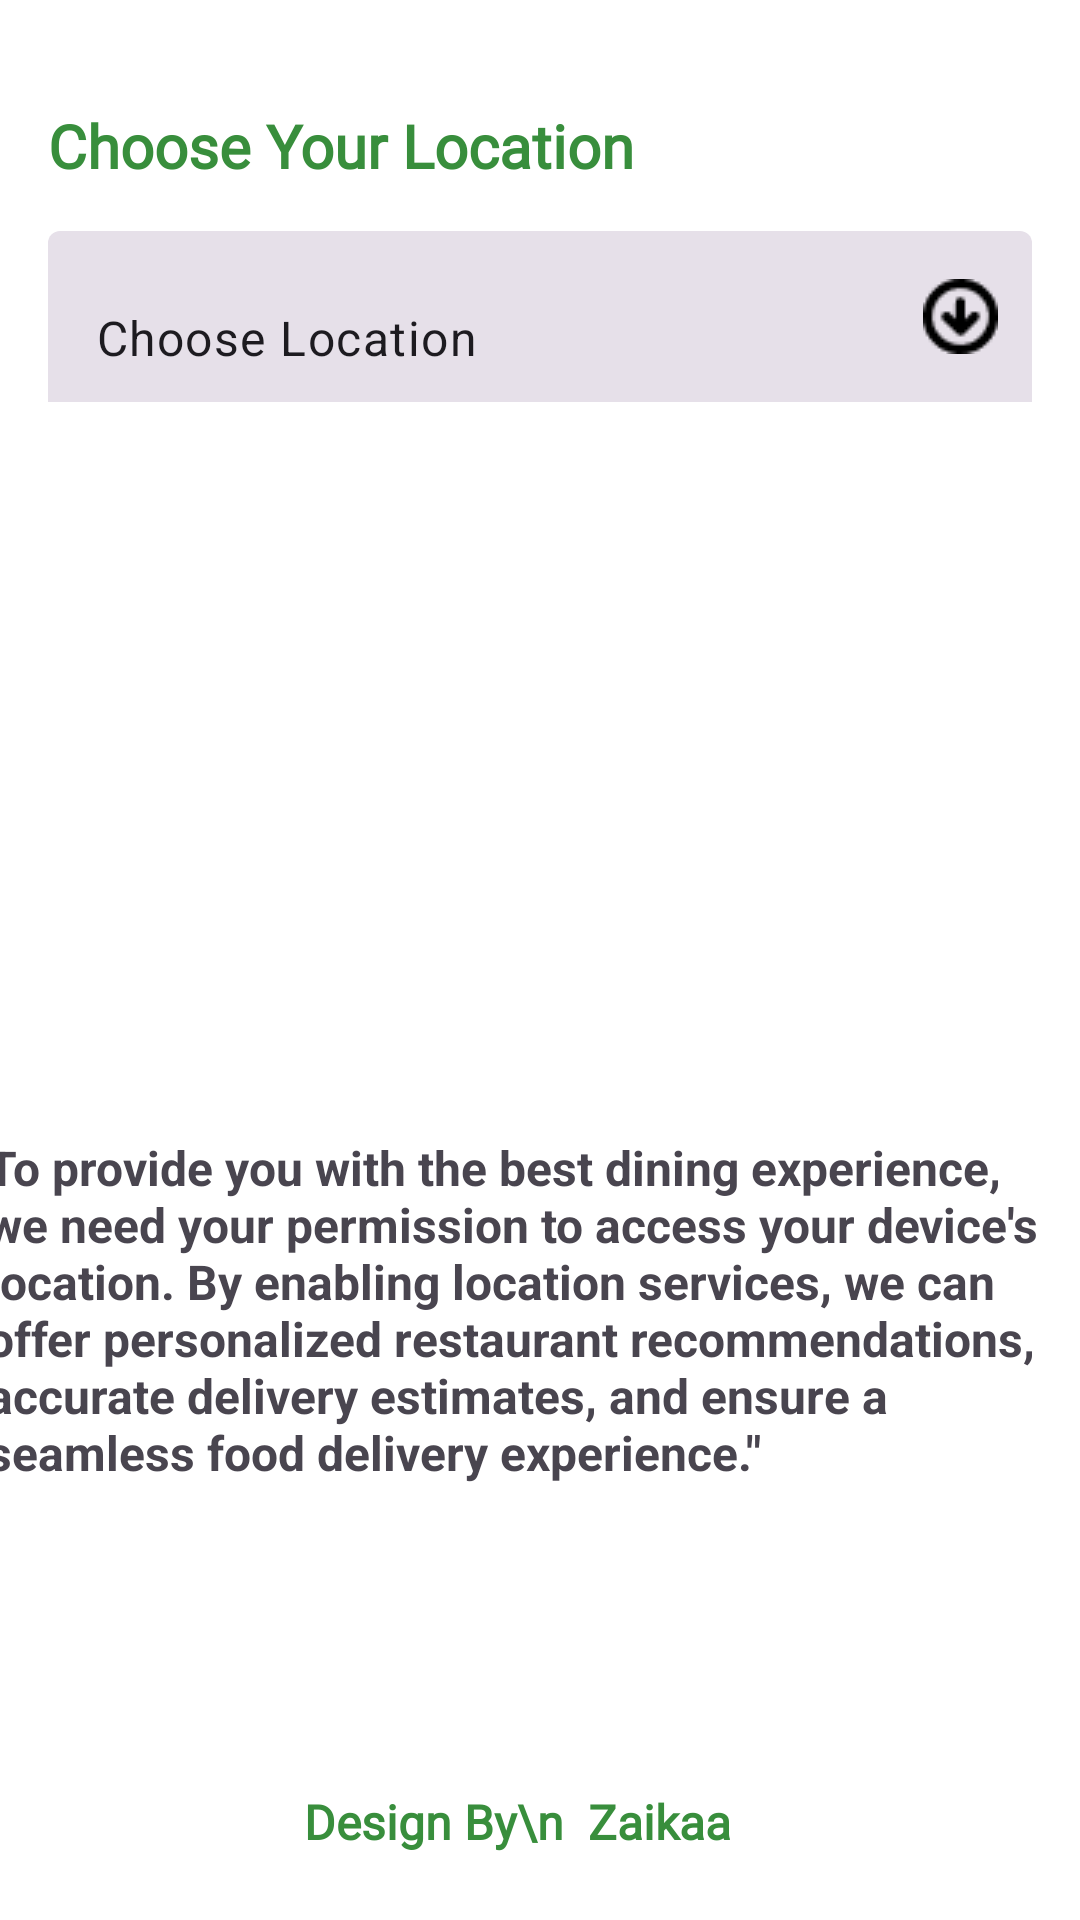

Write the Android layout XML for this screen, with the resource values it uses.
<!-- AndroidManifest.xml: application theme Theme.ZIAKAA -->
<!-- res/layout/activity_choose_location.xml -->
<?xml version="1.0" encoding="utf-8"?>
<androidx.constraintlayout.widget.ConstraintLayout xmlns:android="http://schemas.android.com/apk/res/android"
    xmlns:app="http://schemas.android.com/apk/res-auto"
    xmlns:tools="http://schemas.android.com/tools"
    android:id="@+id/main"
    android:layout_width="match_parent"
    android:background="@color/white"
    android:layout_height="match_parent"
    tools:context=".ChooseLocationActivity">

    <TextView
        android:id="@+id/textView8"
        android:layout_width="wrap_content"
        android:layout_height="wrap_content"
        android:layout_marginStart="16dp"
        android:layout_marginTop="35dp"
        android:fontFamily="@font/yeonsungregular"
        android:text="Choose Your Location"
        android:textColor="#388E3C"
        android:textSize="20sp"
        android:textStyle="bold"
        app:layout_constraintStart_toStartOf="parent"
        app:layout_constraintTop_toTopOf="parent" />

    <com.google.android.material.textfield.TextInputLayout
        style="@style/Widget.Material3.TextInputLayout.FilledBox.ExposedDropdownMenu"
        android:layout_width="match_parent"
        android:layout_height="57dp"
        android:layout_marginTop="15dp"
        android:layout_marginRight="16dp"
        android:layout_marginLeft="16dp"
        android:background="@drawable/edittextshape"
        app:endIconDrawable="@drawable/dropdwon"
        app:boxStrokeWidth="0dp"
        app:boxStrokeWidthFocused="0dp"
        app:endIconTint="@color/black"
        app:layout_constraintTop_toBottomOf="@+id/textView8"
        tools:layout_editor_absoluteX="0dp">

        <AutoCompleteTextView
            android:id="@+id/listOfLocation"
            android:layout_width="match_parent"
            android:layout_height="57dp"
            android:layout_marginVertical="-10dp"
            android:background="@drawable/edittextshape"
            android:drawablePadding="10dp"
            android:inputType="none"
            android:text="Choose Location" />


    </com.google.android.material.textfield.TextInputLayout>

    <TextView
        android:id="@+id/textView9"
        android:layout_width="370dp"
        android:layout_height="126dp"
        android:layout_marginBottom="92dp"
        android:layout_weight="1"
        android:text="To provide you with the best dining experience, we need your permission to access your device's location. By enabling location services, we can offer personalized restaurant recommendations, accurate delivery estimates, and ensure a seamless food delivery experience.&quot;"
        android:textSize="16sp"
        android:textStyle="bold"
        app:layout_constraintBottom_toTopOf="@+id/textView3"
        app:layout_constraintEnd_toEndOf="parent"
        app:layout_constraintHorizontal_bias="0.488"
        app:layout_constraintStart_toStartOf="parent" />

    <TextView
        android:id="@+id/textView3"
        android:layout_width="wrap_content"
        android:layout_height="wrap_content"
        android:layout_marginBottom="22dp"
        android:fontFamily="@font/yeonsungregular"
        android:text="Design By\n  Zaikaa"
        android:textColor="#388E3C"
        android:textSize="16sp"
        android:textStyle="bold"
        app:layout_constraintBottom_toBottomOf="parent"
        app:layout_constraintEnd_toEndOf="parent"
        app:layout_constraintHorizontal_bias="0.466"
        app:layout_constraintStart_toStartOf="parent" />


</androidx.constraintlayout.widget.ConstraintLayout>
<!-- resources referenced by this layout -->
<resources>
  <!-- drawable dropdwon: png bitmap (drawable, 742 bytes) -->
  <style name="Theme.ZIAKAA" parent="Base.Theme.ZIAKAA" />
  <style name="Base.Theme.ZIAKAA" parent="Theme.Material3.DayNight.NoActionBar">
          
          
      </style>
  <!-- not gathered from this repository: default colours our renderer supplied (Android Studio template values) -->
  <color name="black">#FF000000</color>
  <color name="white">#FFFFFFFF</color>
</resources>
